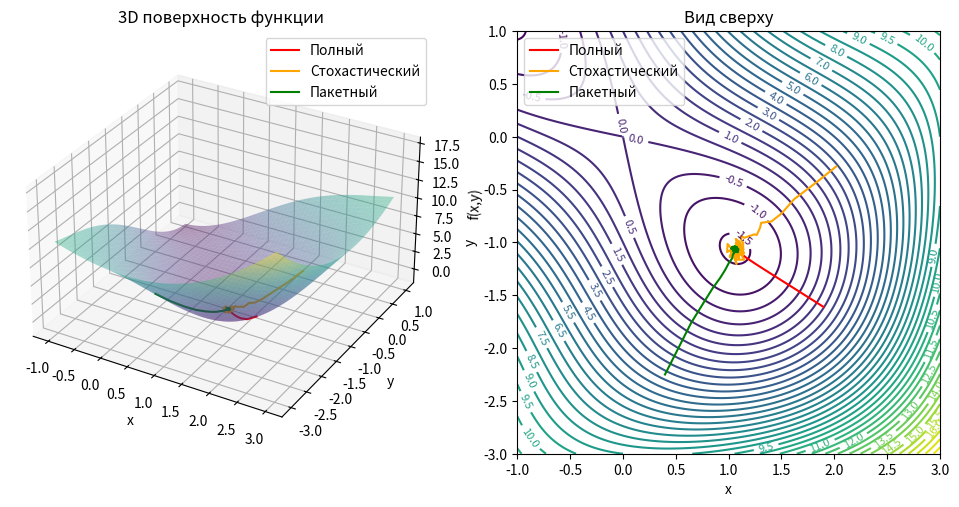

This chart was generated by the following Python code:
import numpy as np
import matplotlib.pyplot as plt
from mpl_toolkits.mplot3d import Axes3D

# --- Простая волнистая функция ---
def f(xy):
    x, y = xy
    return x**2 + y**2 + 5*np.sin(x)*np.sin(y)

def grad_f(xy):
    x, y = xy
    dx, dy = 1e-7, 1e-7
    dfdx = (f((x + dx, y)) - f((x, y))) / dx
    dfdy = (f((x, y + dy)) - f((x, y))) / dy
    return np.array([dfdx, dfdy])

# --- Градиентный спуск ---
def gradient_descent(start, lr=0.05, n_iter=200, method='full', noise_scale=0.5, batch_size=10):
    x = np.array(start, dtype=float)
    trajectory = [x.copy()]
    for _ in range(n_iter):
        g = grad_f(x)
        if method == 'full':
            noisy_g = g
        elif method == 'sgd':
            noisy_g = g + np.random.normal(scale=noise_scale, size=2)
        elif method == 'minibatch':
            noises = np.random.normal(scale=noise_scale, size=(batch_size, 2))
            noisy_g = g + noises.mean(axis=0)
        x = x - lr * noisy_g
        trajectory.append(x.copy())
    return np.array(trajectory)

# --- Запуск трёх вариантов ---
np.random.seed(42)
start = lambda: np.random.randn(2) * 0.8 + np.array([1.5, -1.5])

traj_full = gradient_descent(start(), lr=0.05, n_iter=100, method='full')
traj_sgd  = gradient_descent(start(), lr=0.04, n_iter=100, method='sgd', noise_scale=0.8)
traj_mb   = gradient_descent(start(), lr=0.045, n_iter=100, method='minibatch', noise_scale=0.8, batch_size=20)

# --- Сетка для визуализации ---
xs = np.linspace(-1, 3, 400)
ys = np.linspace(-3, 1, 400)
X, Y = np.meshgrid(xs, ys)
Z = f((X, Y))

fig = plt.figure(figsize=(12, 6))

# ===== 3D ПЛОТ =====
ax1 = fig.add_subplot(1, 2, 1, projection='3d')
ax1.plot_surface(X, Y, Z, cmap='viridis', alpha=0.4, linewidth=0)
ax1.set_title("3D поверхность функции")
ax1.set_xlabel("x")
ax1.set_ylabel("y")
ax1.set_zlabel("f(x,y)")
ax1.set_box_aspect([1, 1, 0.6])  # растягиваем ось Z
ax1.plot(traj_full[:,0], traj_full[:,1], [f(p) for p in traj_full], color='r', label='Полный')
ax1.plot(traj_sgd[:,0], traj_sgd[:,1], [f(p) for p in traj_sgd], color='orange', label='Стохастический')
ax1.plot(traj_mb[:,0], traj_mb[:,1], [f(p) for p in traj_mb], color='g', label='Пакетный')
ax1.legend()

# ===== КОНТУРНЫЙ ПЛОТ (вид сверху) =====
ax2 = fig.add_subplot(1, 2, 2)
CS = ax2.contour(X, Y, Z, levels=40, cmap='viridis')
ax2.clabel(CS, inline=1, fontsize=8)
ax2.set_title('Вид сверху')
ax2.set_xlabel('x'); ax2.set_ylabel('y')
ax2.plot(traj_full[:,0], traj_full[:,1], 'r-', label='Полный')
ax2.plot(traj_sgd[:,0], traj_sgd[:,1], 'orange', label='Стохастический')
ax2.plot(traj_mb[:,0], traj_mb[:,1], 'g-', label='Пакетный')
ax2.legend()
ax2.set_aspect('equal', adjustable='box')

plt.show()